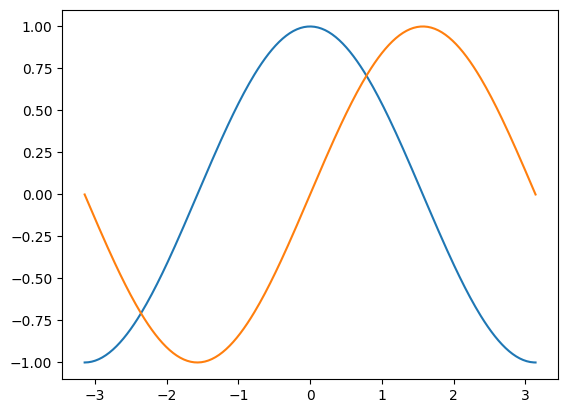
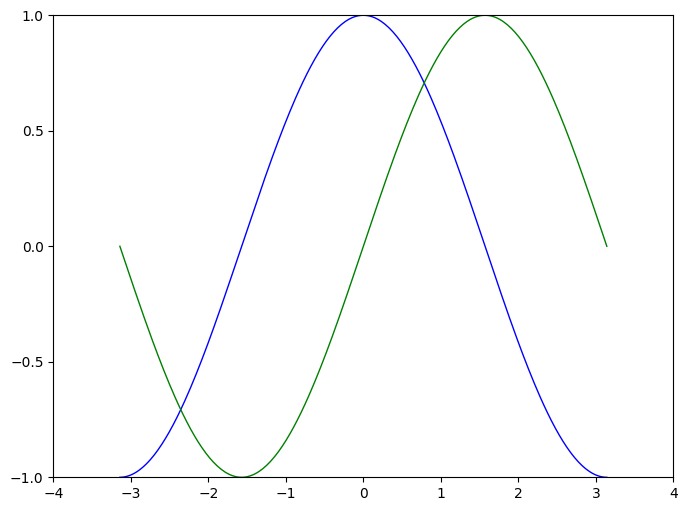
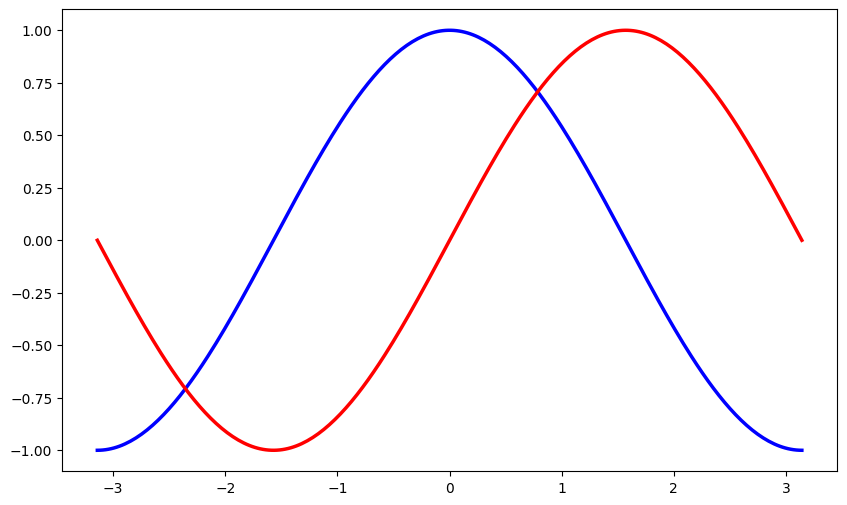
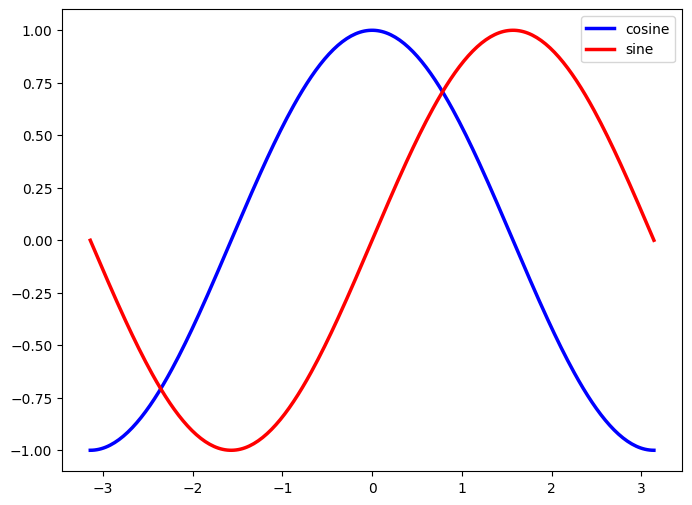
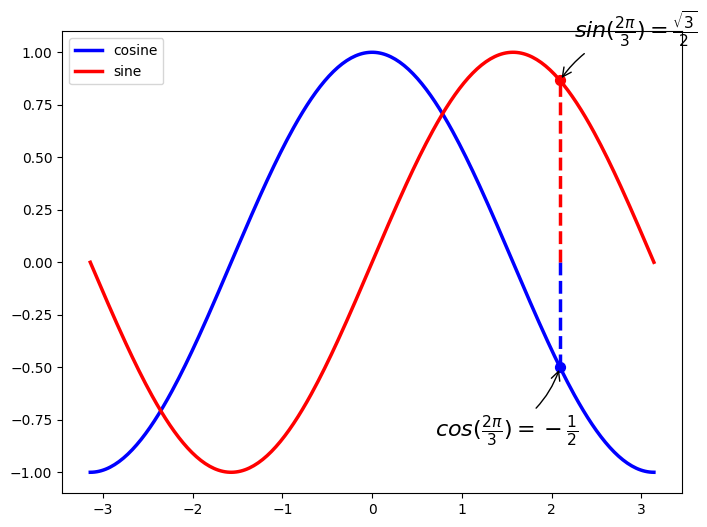
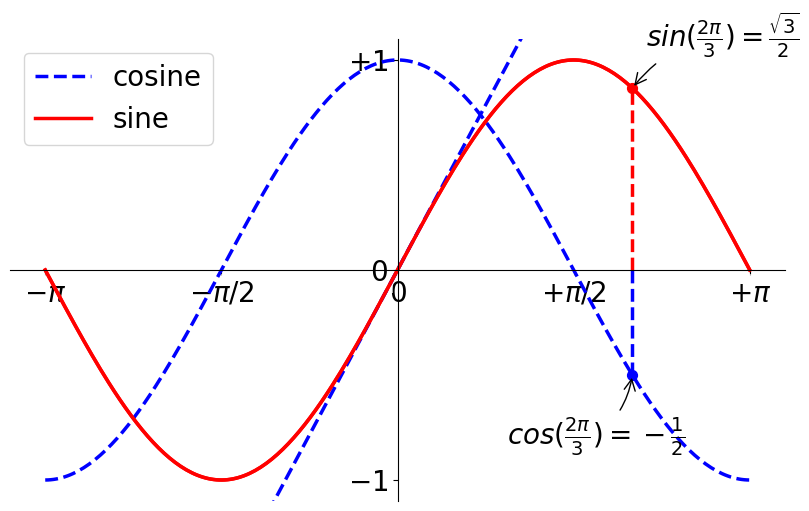
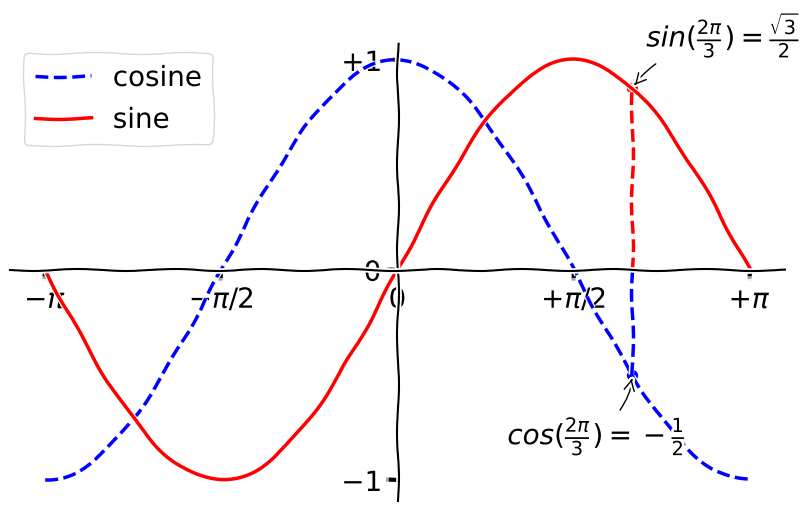
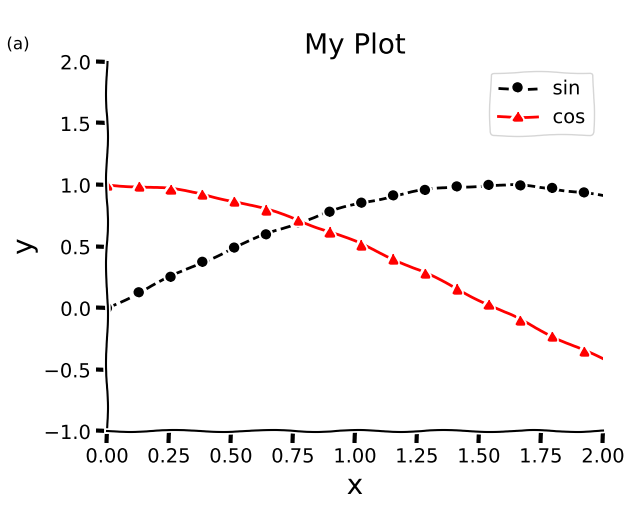
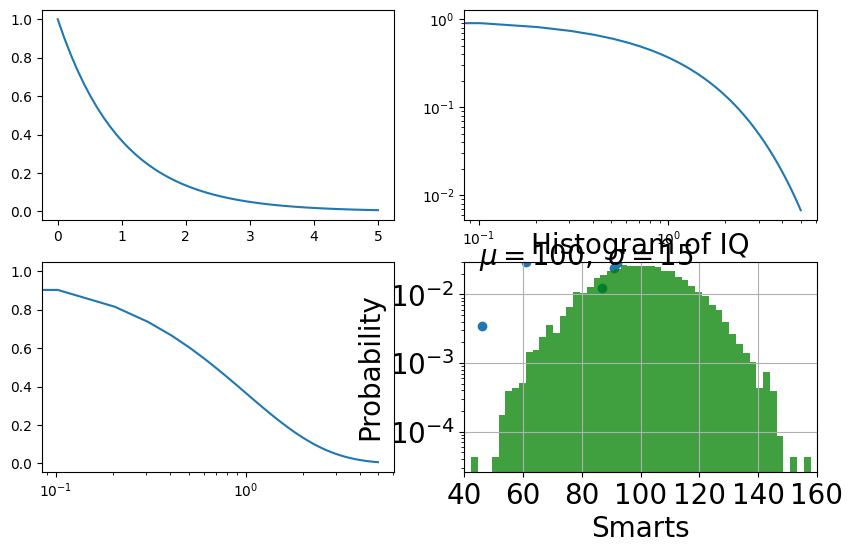

Reproduce these figures in Python, in order. (Note: this script raises an exception after producing the figures.)

import numpy as np
import matplotlib.pyplot as plt

X = np.linspace(-np.pi, np.pi, 256, endpoint=True)
C, S = np.cos(X), np.sin(X)

plt.plot(X,C);
plt.plot(X,S);

# Crea una figura de 8x6 pulgadas, con 80 puntos por pulgada (dots per inch = dpi)
plt.figure(figsize=(8, 6), dpi=80)

# Crea un subplot en una malla de 1x1.
plt.subplot(1, 1, 1)

# Dibuja el coseno en azul, con una línea contínua.
plt.plot(X, C, color="blue", linewidth=1.0, linestyle="-")

# Dibuja el seno en verde, con una línea contínua, con un ancho de 1 píxel.
plt.plot(X, S, color="green", linewidth=1.0, linestyle="-")

# Los límites de x
plt.xlim(-4.0, 4.0)

# Marcas ('ticks') del eje x
plt.xticks(np.linspace(-4, 4, 9, endpoint=True))

# Lo mismo para y, límites primero
plt.ylim(-1.0, 1.0)

# ticks
plt.yticks(np.linspace(-1, 1, 5, endpoint=True))

# Para guardar usando menor resolucion (menos dpi)
# savefig("exercice_2.png", dpi=72)

# Para mostrar en pantalla (si no hubiésemos usado el %pylab inline)
#plt.show()

plt.figure(figsize=(10, 6), dpi=80)
plt.plot(X, C, color="blue", linewidth=2.5, linestyle="-")
plt.plot(X, S, color="red",  linewidth=2.5, linestyle="-")

# Crea una figura de 8x6 pulgadas, con 80 puntos por pulgada (dots per inch = dpi)
plt.figure(figsize=(8, 6), dpi=80)

# Crea un subplot en una malla de 1x1.
plt.subplot(1, 1, 1)

plt.plot(X, C, color="blue", linewidth=2.5, linestyle="-", label="cosine")
plt.plot(X, S, color="red",  linewidth=2.5, linestyle="-", label="sine")

plt.legend(loc='best')

# Crea una figura de 8x6 pulgadas, con 80 puntos por pulgada (dots per inch = dpi)
plt.figure(figsize=(8, 6), dpi=80)

# Crea un subplot en una malla de 1x1.
plt.subplot(1, 1, 1)

t = 2 * np.pi / 3
plt.plot(X, C, color="blue", linewidth=2.5, linestyle="-", label="cosine")
plt.plot(X, S, color="red",  linewidth=2.5, linestyle="-", label="sine")

plt.legend(loc='upper left')
plt.plot([t, t], [0, np.cos(t)], color='blue', linewidth=2.5, linestyle="--")
plt.scatter([t, ], [np.cos(t), ], 50, color='blue')

plt.annotate(r'$sin(\frac{2\pi}{3})=\frac{\sqrt{3}}{2}$',
            xy=(t, np.sin(t)), xycoords='data',
            xytext=(+10, +30), textcoords='offset points', fontsize=16,
            arrowprops=dict(arrowstyle="->", connectionstyle="arc3,rad=.2"))

plt.plot([t, t],[0, np.sin(t)], color='red', linewidth=2.5, linestyle="--")
plt.scatter([t, ],[np.sin(t), ], 50, color='red')

plt.annotate(r'$cos(\frac{2\pi}{3})=-\frac{1}{2}$',
            xy=(t, np.cos(t)), xycoords='data',
            xytext=(-90, -50), textcoords='offset points', fontsize=16,
            arrowprops=dict(arrowstyle="->", connectionstyle="arc3,rad=.2"))

plt.figure(figsize=(10, 6), dpi=80)
#-----Changed line style to "--"
plt.plot(X, C, color="blue", linewidth=2.5, linestyle="--")
#-----
plt.plot(X, S, color="red",  linewidth=2.5, linestyle="-")
plt.xlim(X.min() * 1.1, X.max() * 1.1)
plt.ylim(C.min() * 1.1, C.max() * 1.1)

ax = plt.gca()  # gca stands for 'get current axis'
ax.spines['right'].set_color('none')
ax.spines['top'].set_color('none')
ax.xaxis.set_ticks_position('bottom')
ax.spines['bottom'].set_position(('data',0))
ax.yaxis.set_ticks_position('left')
ax.spines['left'].set_position(('data',0))

plt.xticks([-np.pi, -np.pi/2, 0, np.pi/2, np.pi],
          [r'$-\pi$', r'$-\pi/2$', r'$0$', r'$+\pi/2$', r'$+\pi$'])

plt.yticks([-1, 0, +1],
          [r'$-1$', r'$0$', r'$+1$'])

#-----Changed line style to "--"
plt.plot(X, X, color="blue", linewidth=2.5, linestyle="--", label="cosine")
#-----
plt.plot(X, S, color="red",  linewidth=2.5, linestyle="-", label="sine")
plt.legend(loc='upper left', fontsize=20)

t = 2 * np.pi / 3
plt.plot([t, t], [0, np.cos(t)], color='blue', linewidth=2.5, linestyle="--")
plt.scatter([t, ], [np.cos(t), ], 50, color='blue')

plt.annotate(r'$sin(\frac{2\pi}{3})=\frac{\sqrt{3}}{2}$',
            xy=(t, np.sin(t)), xycoords='data',
            xytext=(+10, +30), textcoords='offset points', fontsize=20,
            arrowprops=dict(arrowstyle="->", connectionstyle="arc3,rad=.2"))

plt.plot([t, t],[0, np.sin(t)], color='red', linewidth=2.5, linestyle="--")
plt.scatter([t, ],[np.sin(t), ], 50, color='red')

plt.annotate(r'$cos(\frac{2\pi}{3})=-\frac{1}{2}$',
            xy=(t, np.cos(t)), xycoords='data',
            xytext=(-90, -50), textcoords='offset points', fontsize=20,
            arrowprops=dict(arrowstyle="->", connectionstyle="arc3,rad=.2"))

#-----Start new code
for label in ax.get_xticklabels() + ax.get_yticklabels():
    label.set_fontsize(20)
    label.set_bbox(dict(facecolor='white', edgecolor='None', alpha=0.65))
#-----End new code

plt.show()

plt.figure(figsize=(10, 6), dpi=80)

#-----Start new code
plt.xkcd()
#-----End new code

plt.plot(X, C, color="blue", linewidth=2.5, linestyle="--")
plt.plot(X, S, color="red",  linewidth=2.5, linestyle="-")
plt.xlim(X.min() * 1.1, X.max() * 1.1)
plt.ylim(C.min() * 1.1, C.max() * 1.1)

ax = plt.gca()  # gca stands for 'get current axis'
ax.spines['right'].set_color('none')
ax.spines['top'].set_color('none')
ax.xaxis.set_ticks_position('bottom')
ax.spines['bottom'].set_position(('data',0))
ax.yaxis.set_ticks_position('left')
ax.spines['left'].set_position(('data',0))

plt.xticks([-np.pi, -np.pi/2, 0, np.pi/2, np.pi],
          [r'$-\pi$', r'$-\pi/2$', r'$0$', r'$+\pi/2$', r'$+\pi$'])

plt.yticks([-1, 0, +1],
          [r'$-1$', r'$0$', r'$+1$'])

plt.plot(X, C, color="blue", linewidth=2.5, linestyle="--", label="cosine")
plt.plot(X, S, color="red",  linewidth=2.5, linestyle="-", label="sine")
plt.legend(loc='upper left', fontsize=20)

t = 2 * np.pi / 3
plt.plot([t, t], [0, np.cos(t)], color='blue', linewidth=2.5, linestyle="--")
plt.scatter([t, ], [np.cos(t), ], 50, color='blue')

plt.annotate(r'$sin(\frac{2\pi}{3})=\frac{\sqrt{3}}{2}$',
            xy=(t, np.sin(t)), xycoords='data',
            xytext=(+10, +30), textcoords='offset points', fontsize=20,
            arrowprops=dict(arrowstyle="->", connectionstyle="arc3,rad=.2"))

plt.plot([t, t],[0, np.sin(t)], color='red', linewidth=2.5, linestyle="--")
plt.scatter([t, ],[np.sin(t), ], 50, color='red')

plt.annotate(r'$cos(\frac{2\pi}{3})=-\frac{1}{2}$',
            xy=(t, np.cos(t)), xycoords='data',
            xytext=(-90, -50), textcoords='offset points', fontsize=20,
            arrowprops=dict(arrowstyle="->", connectionstyle="arc3,rad=.2"))

for label in ax.get_xticklabels() + ax.get_yticklabels():
    label.set_fontsize(20)
    label.set_bbox(dict(facecolor='white', edgecolor='None', alpha=0.65))

plt.show()

# Make some data to plot
x = np.linspace(0, 2*np.pi)
y1 = np.sin(x)
y2 = np.cos(x)

# First, create an empty figure with 1 subplot
fig, ax1 = plt.subplots(1, 1)

# Add title and labels
ax1.set_title('My Plot',fontsize=20)
ax1.set_xlabel('x',fontsize=20)
ax1.set_ylabel('y',fontsize=20)

# Change axis limits
ax1.set_xlim([0,2])
ax1.set_ylim([-1, 2])

# Add the lines, changing their color, style, and marker
ax1.plot(x, y1, 'k--o', label='sin') # Black line, dashed, with 'o' markers
ax1.plot(x, y2, 'r-^', label='cos') # Red line, solid, with triangle-up markers

# Adjust tick marks and get rid of 'box'
ax1.tick_params(direction='out', top=False, right=False) # Turn ticks out
ax1.spines['top'].set_visible(False) # Get rid of top axis line
ax1.spines['right'].set_visible(False) #  Get rid of bottom axis line

# Add subplot letter
ax1.annotate('(a)', (0.01, 0.96), size=12, xycoords='figure fraction')

# Add legend
ax1.legend()

# Finally, save the figure as a png file
fig.savefig('myfig-formatted.png')

plt.rcdefaults()
%pylab inline

x = np.linspace(0., 5.)
y = np.exp(-x)

# Una figura con cuatro subgráficas
fig, ax = plt.subplots(2,2, figsize=(10,6))

# Dibuja cada eje con diferentes escalas
ax[0,0].plot(x,y) # Normal
ax[0,1].loglog(x,y) #Log en x, Log en y
ax[1,0].semilogx(x,y) # Sólo log en x
ax[1,1].semilogy(x,y); # Sólo log en y



# Inventamos datos al azar
x = np.arange(0, 100)
y = np.random.rand(100)  
plt.scatter(x,y);

mu, sigma = 100, 15
x = mu + sigma * np.random.randn(10000)

# Histograma de los datos
n, bins, patches = plt.hist(x, 50, density=True, facecolor='g', alpha=0.75)

plt.xlabel('Smarts',fontsize=20)
plt.ylabel('Probability',fontsize=20)
plt.title('Histogram of IQ',fontsize=20)

# Texto en la posición pedida
plt.text(45, .027, r'$\mu=100,\ \sigma=15$', fontsize=20)
plt.axis([40, 160, 0, 0.03])
plt.xticks(fontsize=20)
plt.yticks(fontsize=20)
plt.grid();

# Una imagen y un arreglo al azar
#from scipy import misc
import scipy.misc
img1 = scipy.misc.face()
img2 = np.random.rand(128, 128) 

# Realizamos la figura
fig, ax = plt.subplots(1, 2)
ax[0].imshow(img1)
ax[1].imshow(img2)

ax[0].set_axis_off()  # Quitamos los ejes de la primera figura (es una imagen)

from mpl_toolkits.mplot3d import Axes3D

from mpl_toolkits.mplot3d.axes3d import Axes3D
from matplotlib import cm

fig = plt.figure()
ax = fig.add_subplot(1, 1, 1, projection='3d')
X = np.arange(-5, 5, 0.25)
Y = np.arange(-5, 5, 0.25)

X, Y = np.meshgrid(X, Y)
R = np.sqrt(X**2 + Y**2)
Z = np.sin(R)
surf = ax.plot_surface(X, Y, Z, rstride=1, cstride=1, cmap=cm.jet,
        linewidth=0, antialiased=False)
ax.set_zlim3d(-1.01, 1.01);

from mpl_toolkits.mplot3d import Axes3D

# Hacemos una malla x-y entre -2<x<2 and -2<y<2 en steps de 0.06
dx = 0.06
dy = 0.06
x = np.arange(-2, 2, dx)
y = np.arange(-2, 2, dy)
x, y = np.meshgrid(x, y)

# La fucnión V(x,y)
k = 1; q = 1; d = 1
V=(k*q/(x**2+(y-d)**2)**(1/2.)) - (k*q/(x**2+(y+d)**2)**(1/2.))

# Para usar los gráficos 3D en matplotlib, debemos crear una instancia de la clase Axes3D. 
fig = plt.figure(figsize=(15, 10), dpi=80)

# Usemos el método gca ("get current axis") en la figura para obtener la proyección 3D
ax = fig.gca(projection='3d')
p = ax.plot_surface(x, y, V, rstride=1, cstride=1, linewidth=0,cmap=cm.coolwarm)

#¿Qué significan los argumentos?
#help(Axes3D.plot surface). 
cb = fig.colorbar(p, shrink=0.5)

plt.xlabel("x")
plt.ylabel("y")

plt.savefig("Dipole.png")

X.shape

# Representa gráficos 3D pero en contornos...
levels = np.arange(-8, 8,0.1 )
plt.contour(x,y,V,levels ,linewidths=4,cmap=cm.coolwarm);

